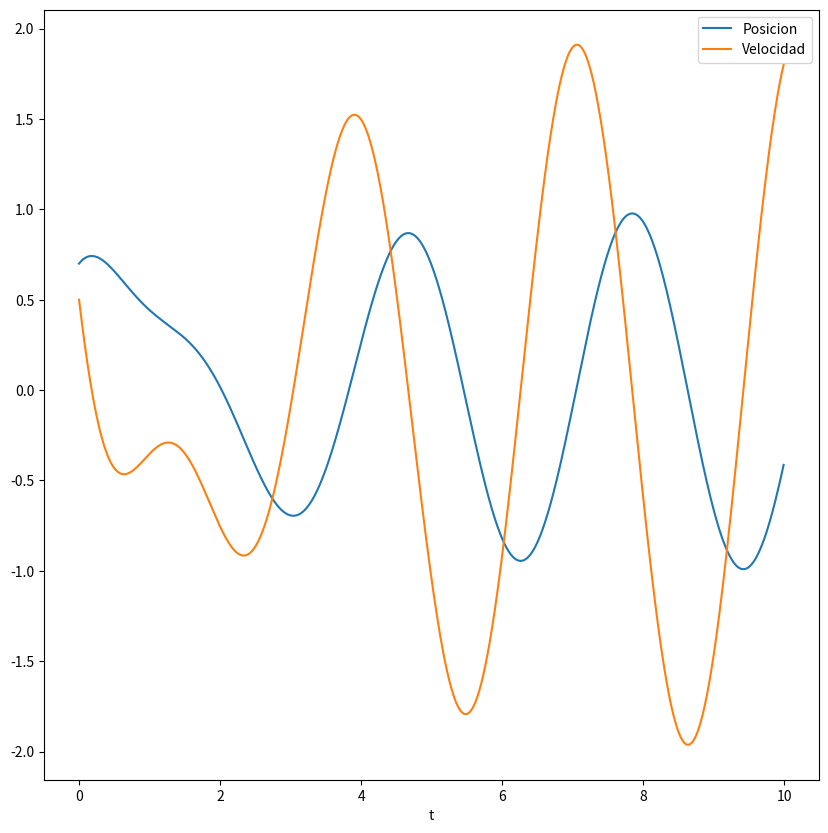

This chart was generated by the following Python code:
# coding=utf-8
import matplotlib.pyplot as plt
import numpy as np
from scipy.integrate import odeint


def movimientoarmonicosimple(init_conditions, t, k, m, B):
    x, y = init_conditions
    B = 0
    equation = -k * x / m + B / m * y
    return (y, equation)


def movimientoarmonicosimpleamortiguado(init_conditions, t, k, m, B):
    x, y = init_conditions
    equation = -k * x / m + B / m * y
    return (y, equation)


def movimientoarmonicosimpleamortiguadofuerza(init_conditions, t, k, m, B, F_0, w_0):
    x, y = init_conditions
    equation = -k * x / m + B / m * y + F_0 / m * np.sin(w_0 * t)
    return (y, equation)


def displayexperiment(type='simple'):
    k = 4.0  # Constante del Resorte
    m = 1.0  # Masa
    B = -1.0  # Constante de fricción
    F_0 = 2.0
    w_0 = np.sqrt(k / m)

    init_conditions = (0.7, 0.5)
    t = np.arange(0, 10, 0.01)

    if type == 'fuerza':
        result = odeint(movimientoarmonicosimpleamortiguadofuerza, init_conditions, t, args=(k, m, B, F_0, w_0))
    elif type == 'amortiguado':
        result = odeint(movimientoarmonicosimpleamortiguado, init_conditions, t, args=(k, m, B,))
    else:
        result = odeint(movimientoarmonicosimple, init_conditions, t, args=(k, m, B,))

    fig, ax2 = plt.subplots(ncols=1, figsize=(10,10))

    xx, yy = result.T

    plt.xlabel('t')
    plt.plot(t, xx, label="Posicion")
    plt.plot(t, yy, label="Velocidad")
    plt.legend()
    plt.show()

if __name__ == '__main__':
    displayexperiment('fuerza')